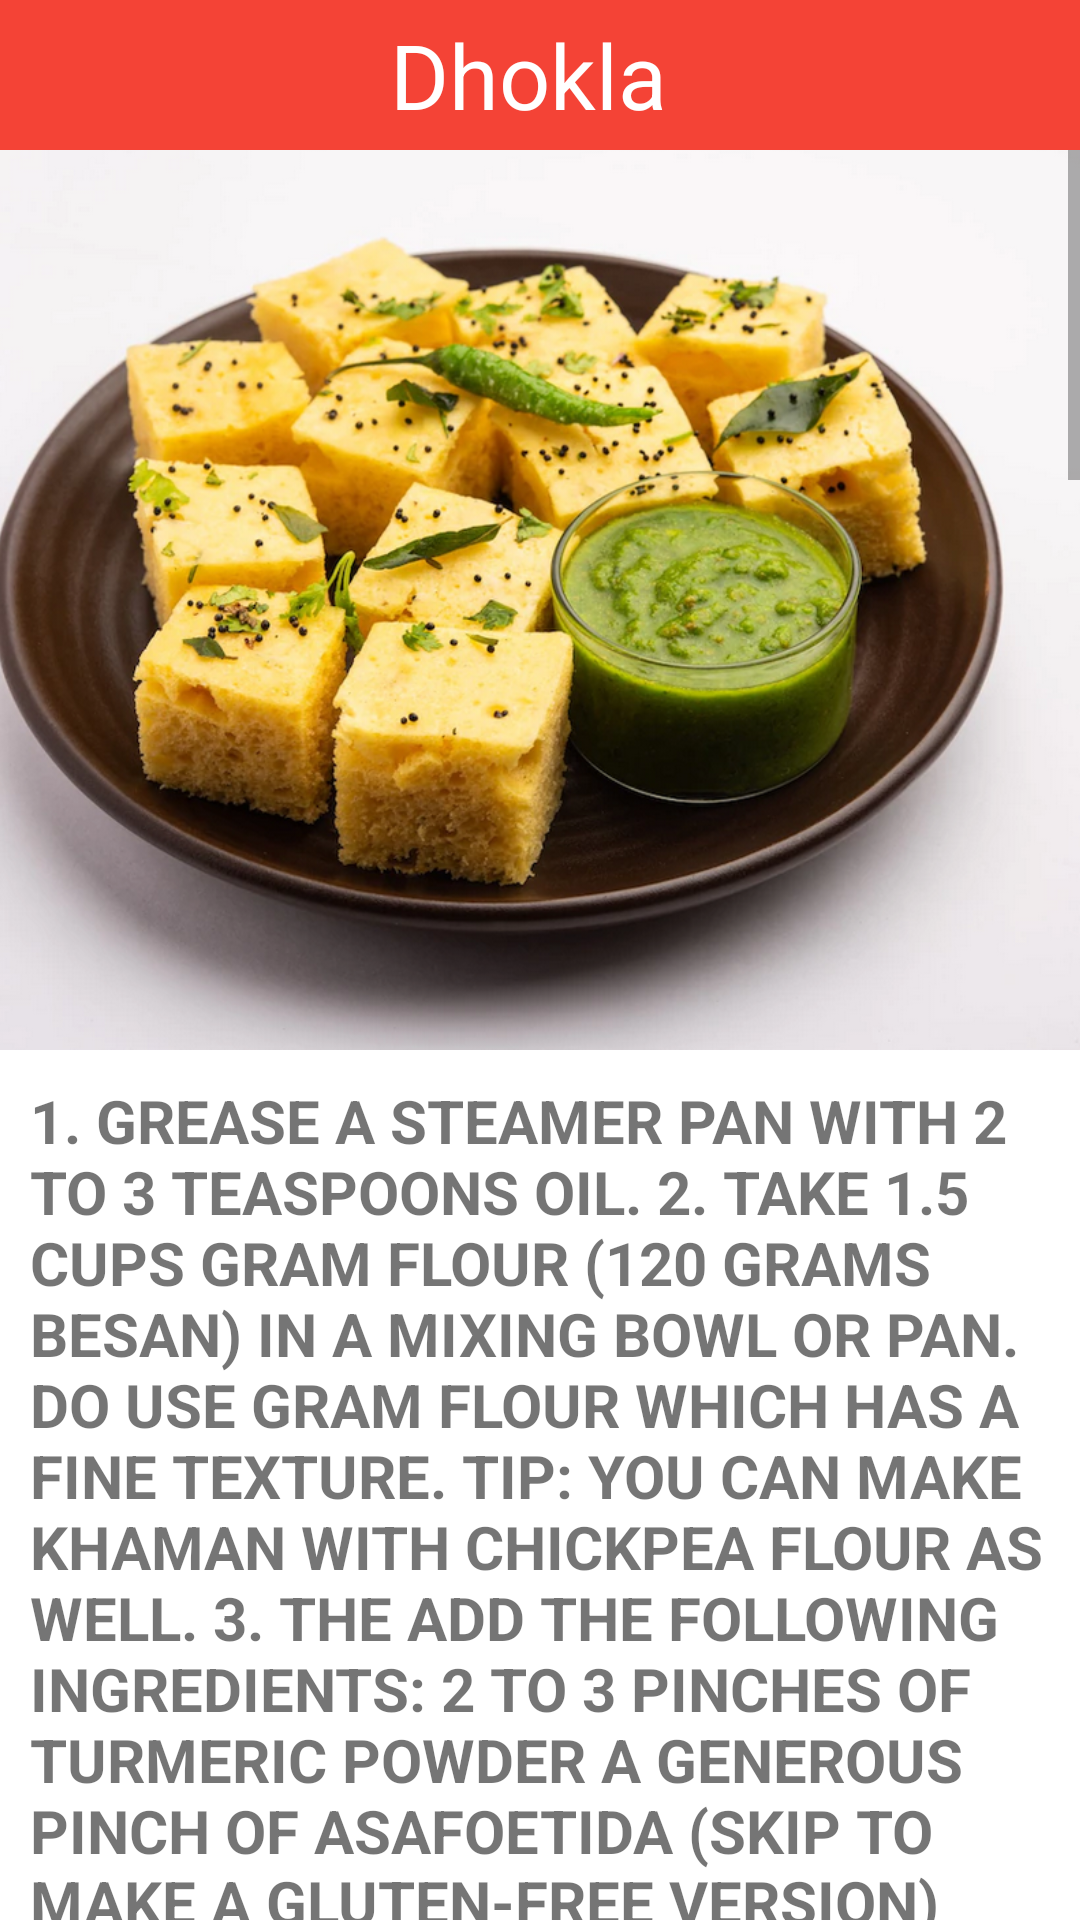

Produce the Android XML layout that renders to this screen, including the resource entries it uses.
<!-- AndroidManifest.xml: application theme Theme.Zayaka -->
<!-- res/layout/activity_dhokla.xml -->
<?xml version="1.0" encoding="utf-8"?>
<RelativeLayout xmlns:android="http://schemas.android.com/apk/res/android"
    android:layout_width="match_parent"
    android:layout_height="match_parent"
    >
    <include layout="@layout/bar">

    </include>
    <RelativeLayout
        android:layout_width="match_parent"
        android:layout_height="50dp">
        <ImageView
            android:layout_width="wrap_content"
            android:layout_height="match_parent"
            android:src="@drawable/backarrow"
            android:layout_marginStart="20dp"
            android:layout_centerVertical="true"
            android:id="@+id/backhome_from_dhokla"
            />
    </RelativeLayout>
    <LinearLayout
        android:layout_width="match_parent"
        android:layout_height="match_parent"
        android:orientation="vertical">
        <TextView
            android:layout_width="match_parent"
            android:layout_height="50dp"
            android:text="@string/dhokla"
            android:layout_marginRight="8dp"
            android:textSize="30sp"
            android:gravity="center_vertical|center_horizontal"
            android:textColor="@color/white"/>
        <ScrollView
            android:layout_width="match_parent"
            android:layout_height="match_parent">
            <LinearLayout
                android:layout_width="match_parent"
                android:layout_height="wrap_content"
                android:orientation="vertical">
                <ImageView
                    android:layout_width="wrap_content"
                    android:layout_height="300dp"
                    android:src="@drawable/dhokla"
                    android:scaleType="centerCrop"/>

                <TextView
                    android:layout_width="match_parent"
                    android:layout_height="wrap_content"
                    android:text="@string/dhokla_ingredients"
                    android:textAllCaps="true"
                    android:textSize="20sp"
                    android:layout_margin="10dp"
                    android:textStyle="bold" />

                <Button
                    android:layout_height="60dp"
                    android:layout_width="match_parent"
                    android:gravity="center"
                    android:text="@string/watch_video"
                    android:textSize="20sp"
                    android:textStyle="bold"
                    android:layout_marginLeft="60dp"
                    android:layout_marginRight="60dp"
                    android:backgroundTint="#EA190A"
                    android:id="@+id/btnvideo_dhokla"
                    />
                <Button
                    android:layout_height="60dp"
                    android:layout_width="match_parent"
                    android:gravity="center"
                    android:text="@string/read_article"
                    android:textSize="20sp"
                    android:textStyle="bold"
                    android:layout_marginLeft="60dp"
                    android:layout_marginTop="5dp"
                    android:layout_marginRight="60dp"
                    android:backgroundTint="#00BCD4"
                    android:id="@+id/btnarticle_dhokla"
                    />
                <TextView
                    android:layout_width="match_parent"
                    android:layout_height="wrap_content"
                    android:text="@string/thankyou"
                    android:gravity="center"/>
            </LinearLayout>
        </ScrollView>
    </LinearLayout>


</RelativeLayout>
<!-- res/layout/bar.xml (included above) -->
<?xml version="1.0" encoding="utf-8"?>
<RelativeLayout xmlns:android="http://schemas.android.com/apk/res/android"
    android:layout_width="match_parent"
    android:layout_height="50dp"
    android:background="#F44336">
    <RelativeLayout
        android:layout_width="match_parent"
        android:layout_height="wrap_content">
        <TextView
            android:layout_width="match_parent"
            android:layout_height="match_parent"
            android:layout_centerInParent="true"
            android:gravity="center"
            android:textColor="@color/white"
            android:textSize="30sp" />
        <ImageView
            android:layout_width="wrap_content"
            android:layout_height="wrap_content"
            android:src="@drawable/menuicon"
            android:layout_alignParentRight="true"
            android:layout_centerVertical="true"
            android:layout_marginEnd="130dp"/>
    </RelativeLayout>>
</RelativeLayout>
<!-- resources referenced by this layout -->
<resources>
  <string name="dhokla">Dhokla</string>
  <string name="dhokla_ingredients">1. Grease a steamer pan with 2 to 3 teaspoons oil.
          2. Take 1.5 cups gram flour (120 grams besan) in a mixing bowl or pan. Do use gram flour which has a fine texture.
  
  TIP: You can make khaman with chickpea flour as well.
          3. The add the following ingredients:
  
  2 to 3 pinches of turmeric powder
  a generous pinch of asafoetida (skip to make a gluten-free version)
  1.5 tablespoons lemon or lime juice or ⅓ to ½ teaspoon pure citric acid
  1.5 teaspoons ginger paste (crush 1.5 inch ginger and 1.5 teaspoons green chilies in a mortar-pestle)
  1.5 teaspoons green chili paste
  1 tablespoon sugar or add according to taste
  1 teaspoon salt or add as per taste
          4. Add 1 cup water (or more or less as needed) and 1 tablespoon oil to make a thick yet smooth flowing batter. The amount of water needed depends on the quality of flour, so start with 1 cup and add as required. Stir well to combine.
          5. Then add 1 tablespoon rava (semolina). This is entirely optional but adds a good texture to the khaman. Skip rava or semolina for a gluten-free option.
          6. Stir with a whisk to create a smooth, thick batter without any lumps.
          7. The batter should be thick yet flow easily off of the whisk. A quick tip is that if the batter becomes thin, then 1 to 2 tablespoons of gram flour.
          8.Next bring 2 to 2.5 cups of water to a boil in a steamer pan or electric cooker or pressure cooker. The amount of water to be added depends on the size of the steamer or pressure cooker.
          9. Next add 2 teaspoons Eno or fruit salt. 2 teaspoons of Eno makes the khaman soft and fluffy. But there is a slightly alkaline taste to Eno.If you’re not a fan of this flavor then add only 1.5 teaspoons of Eno. If using baking soda as your leavening agent add ½ teaspoon to ¾ teaspoon.
          10. Stir the eno with the batter briskly and quickly.
          11. The fruit salt should be mixed evenly with the batter. Or else you get uneven texture in the khaman.
          12. The eno will make the batter become frothy, so you need to work quickly to whisk it in thoroughly.
          13. Pour the prepared batter into the greased pan.
          14.Steam for 15 to 20 minutes in an electric rice cooker. If using a pan or pressure cooker or Instant Pot, steam for 12 to 15 minutes on a medium to medium-high heat. In the below photo the khaman is cooked for 17 minutes using an electric rice cooker.
          15.To check the doneness, insert a toothpick. It should come out clean if the khaman is done. If the toothpick has the batter on it, then you need to steam for another minutes or so.
          16.Let the khaman become warm or cool completely. Gently slide a butter knife along the edges to release the khaman from the pan. Place a plate or tray on top of the pan.
          17.Then quickly invert the pan.
          18.If greased well, the khaman will easily slide out onto the plate.
          19.Use a sharp knife to slice the khaman in squares and set aside until ready to temper. Since I used a concave plate, the khaman settled down in the center. This won’t happen if you use a flat plate.
          20Serve the khaman dhokla straight away or you can store it in an airtight box and serve later after an hour. If enjoying khaman later after several hours, then don’t add coconut until ready to eat.
          You can also refrigerate them, and then when ready to serve just sprinkle some water and heat in a microwave for a few seconds until just warmed.
      </string>
  <string name="read_article">Read Article</string>
  <string name="thankyou">Thank You!</string>
  <string name="watch_video">Watch Video</string>
</resources>
